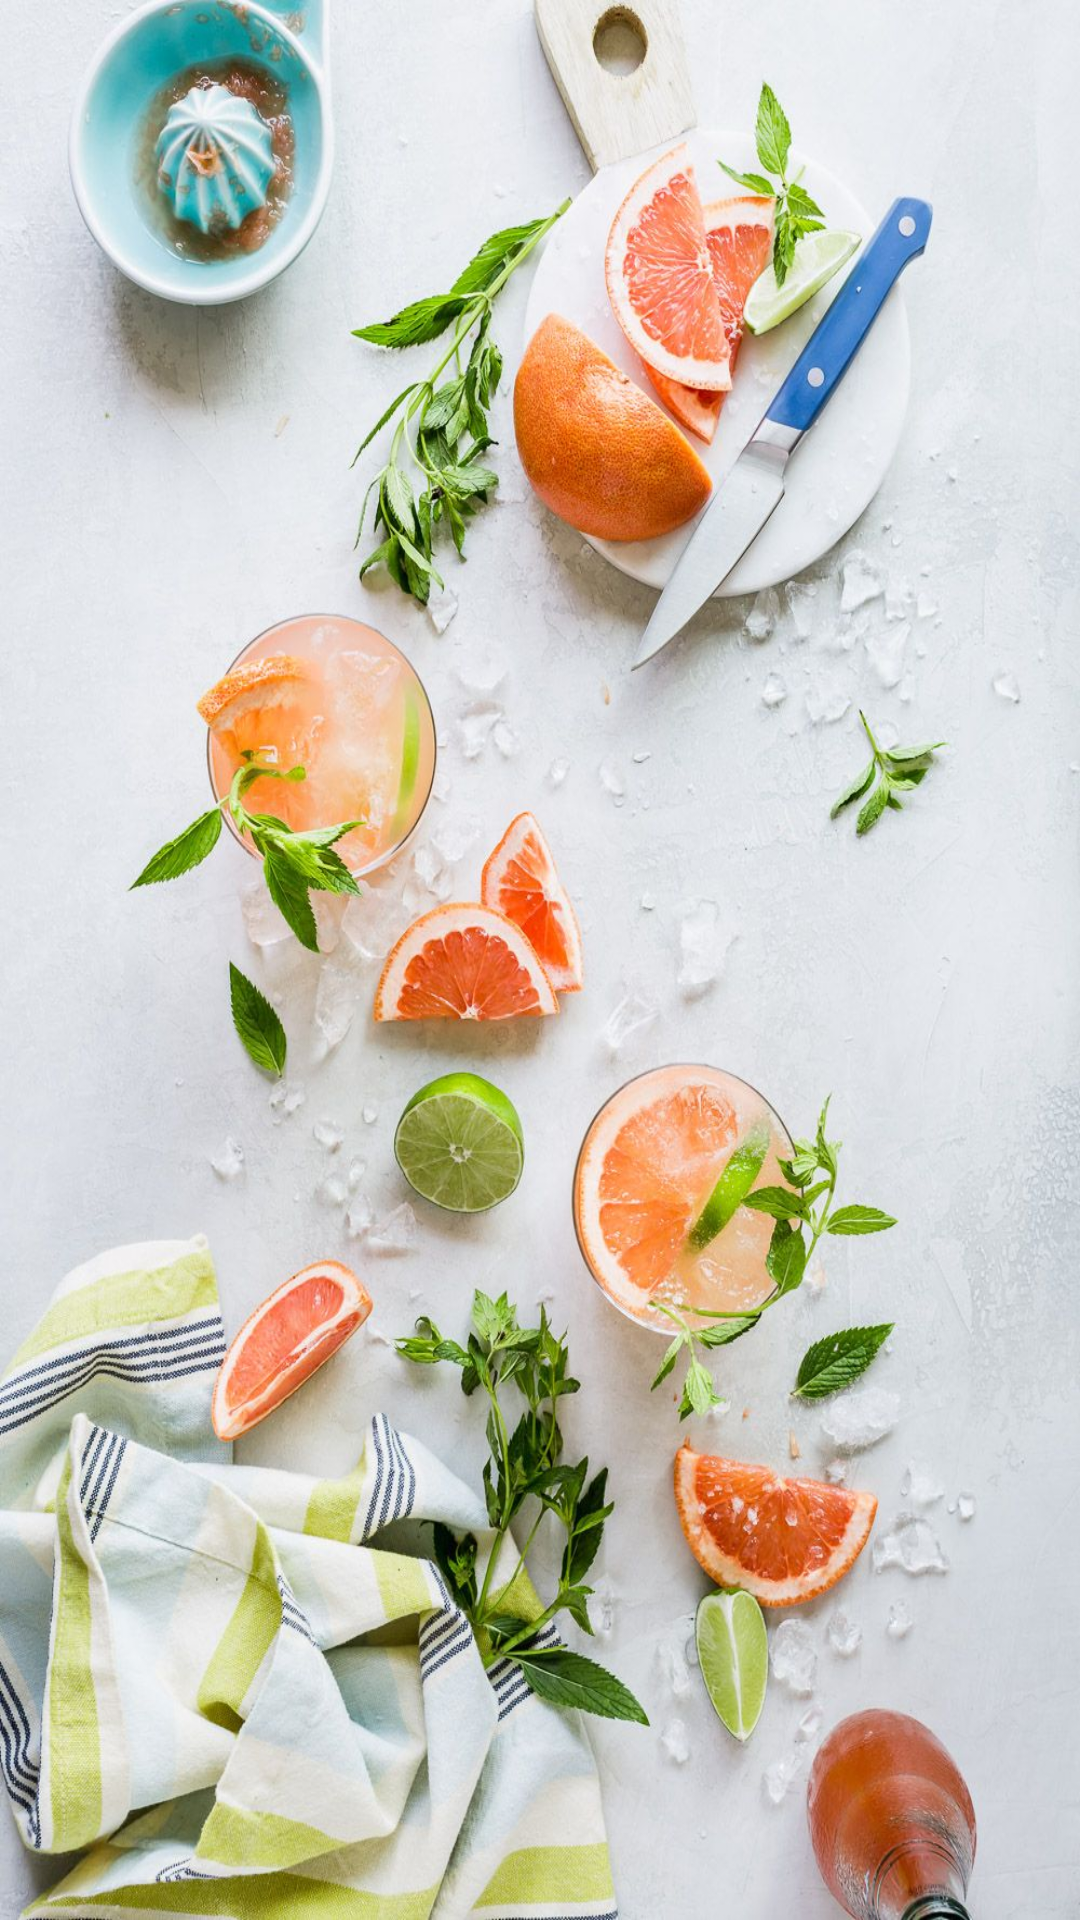

Here is an Android app screen rendered from its layout file. Give the layout XML and the strings, colors and styles it references.
<!-- AndroidManifest.xml: application theme AppTheme -->
<!-- res/layout/activity_order_status.xml -->
<?xml version="1.0" encoding="utf-8"?>
<RelativeLayout xmlns:android="http://schemas.android.com/apk/res/android"
    xmlns:app="http://schemas.android.com/apk/res-auto"
    xmlns:tools="http://schemas.android.com/tools"
    android:layout_width="match_parent"
    android:layout_height="match_parent"
    android:background="@drawable/back11"
    tools:context="com.ltdd.orderfood.OrderStatus">
    <androidx.recyclerview.widget.RecyclerView
        android:id="@+id/listOrder"
        android:background="@android:color/transparent"
        android:layout_width="match_parent"
        android:layout_height="match_parent">

    </androidx.recyclerview.widget.RecyclerView>


</RelativeLayout>
<!-- resources referenced by this layout -->
<resources>
  <!-- drawable back11: jpg bitmap (drawable, 228042 bytes) -->
  <style name="AppTheme" parent="Theme.AppCompat.Light.NoActionBar">
          
          <item name="colorPrimary">@color/colorPrimary</item>
          <item name="colorPrimaryDark">@color/colorPrimaryDark</item>
          <item name="colorAccent">@color/colorAccent</item>
          <item name="android:windowFullscreen">true</item>
          <item name="android:windowNoTitle">true</item>
      </style>
  <color name="colorPrimary">#ff5353</color>
  <color name="colorPrimaryDark">#000000</color>
  <color name="colorAccent">#fb7574</color>
</resources>
